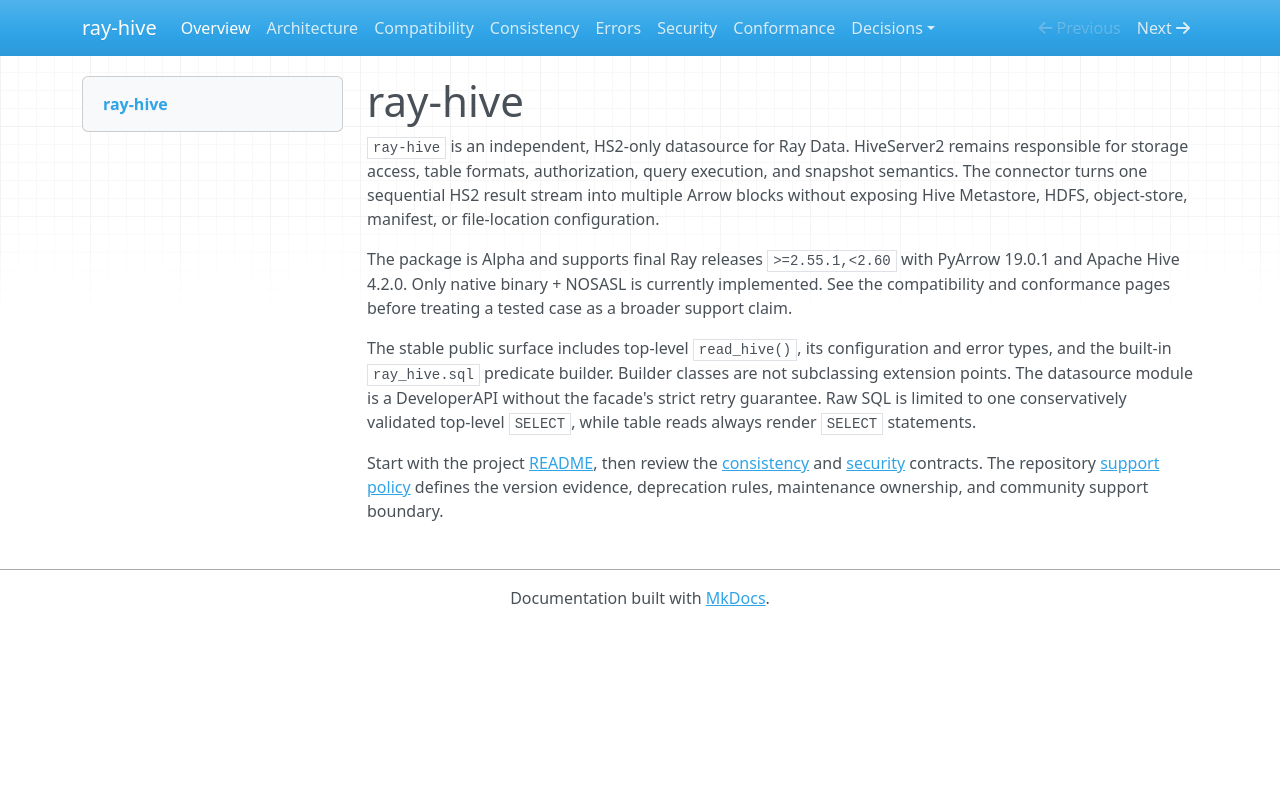

repository: jiangxt2/ray-hive · page: index.html · generator: mkdocs

# ray-hive

`ray-hive` is an independent, HS2-only datasource for Ray Data. HiveServer2 remains responsible
for storage access, table formats, authorization, query execution, and snapshot semantics. The
connector turns one sequential HS2 result stream into multiple Arrow blocks without exposing Hive
Metastore, HDFS, object-store, manifest, or file-location configuration.

The package is Alpha and supports final Ray releases `>=2.55.1,<2.60` with PyArrow 19.0.1 and
Apache Hive 4.2.0. Only native binary + NOSASL is currently implemented. See the compatibility and conformance
pages before treating a tested case as a broader support claim.

The stable public surface includes top-level `read_hive()`, its configuration and error types, and
the built-in `ray_hive.sql` predicate builder. Builder classes are not subclassing extension
points. The datasource module is a DeveloperAPI without the facade's strict retry guarantee. Raw
SQL is limited to one conservatively validated top-level `SELECT`, while table reads always render
`SELECT` statements.

Start with the project [README](https://github.com/jiangxt2/ray-hive#readme), then review the
[consistency](consistency.md) and [security](security.md) contracts.
The repository [support policy](https://github.com/jiangxt2/ray-hive/blob/master/SUPPORT.md) defines
the version evidence, deprecation rules, maintenance ownership, and community support boundary.
